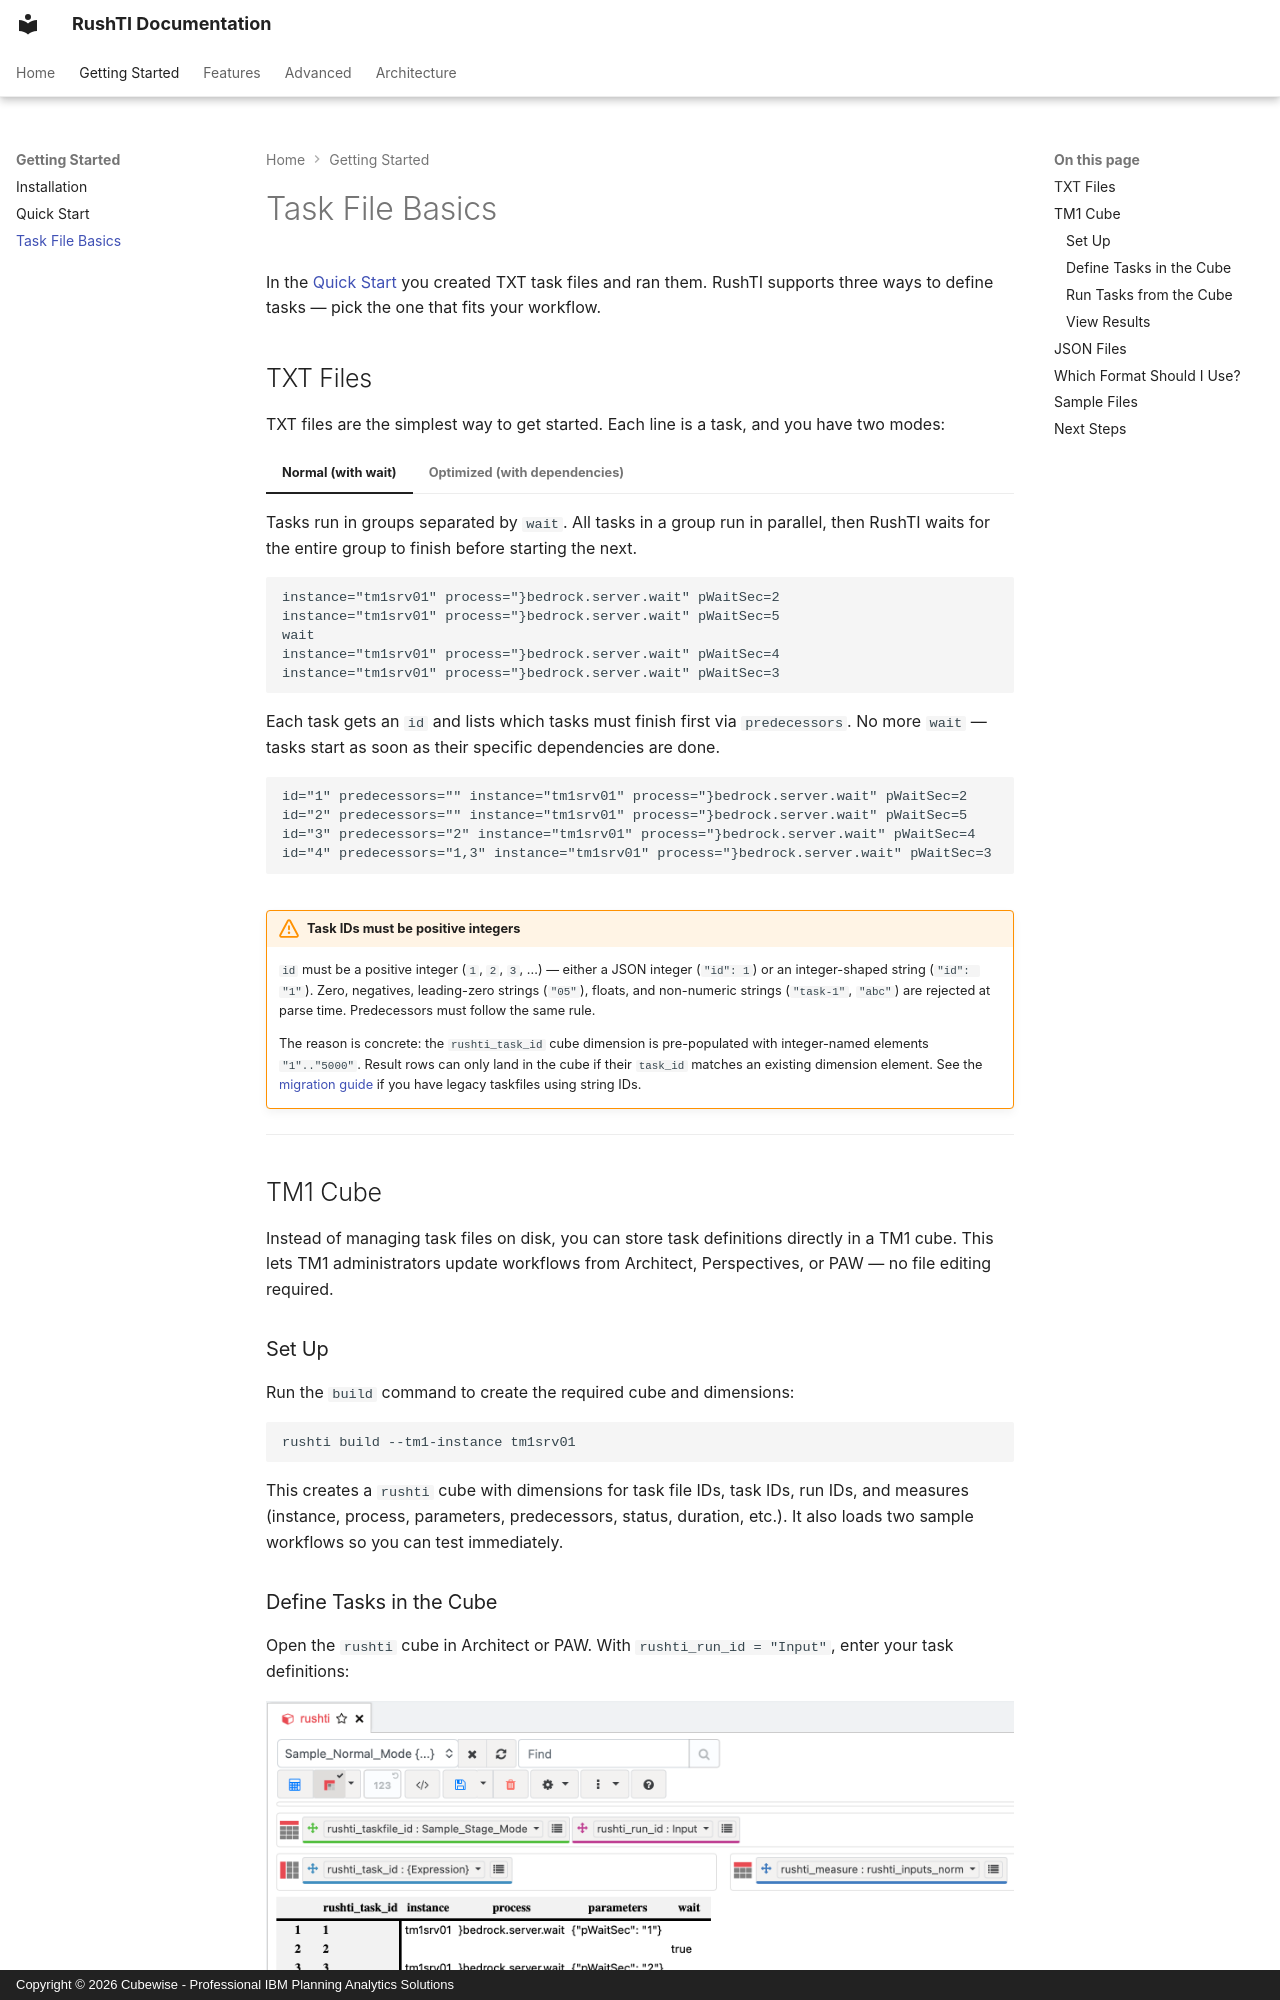

repository: cubewise-code/rushti · page: getting-started/task-files/index.html · generator: mkdocs · copyright: Copyright © 2026 Cubewise - Professional IBM Planning Analytics Solutions

# Task File Basics

In the [Quick Start](quick-start.md) you created TXT task files and ran them. RushTI supports three ways to define tasks — pick the one that fits your workflow.

## TXT Files

TXT files are the simplest way to get started. Each line is a task, and you have two modes:

=== "Normal (with wait)"

    Tasks run in groups separated by `wait`. All tasks in a group run in parallel, then RushTI waits for the entire group to finish before starting the next.

    ```text
    instance="tm1srv01" process="}bedrock.server.wait" pWaitSec=2
    instance="tm1srv01" process="}bedrock.server.wait" pWaitSec=5
    wait
    instance="tm1srv01" process="}bedrock.server.wait" pWaitSec=4
    instance="tm1srv01" process="}bedrock.server.wait" pWaitSec=3
    ```

=== "Optimized (with dependencies)"

    Each task gets an `id` and lists which tasks must finish first via `predecessors`. No more `wait` — tasks start as soon as their specific dependencies are done.

    ```text
    id="1" predecessors="" instance="tm1srv01" process="}bedrock.server.wait" pWaitSec=2
    id="2" predecessors="" instance="tm1srv01" process="}bedrock.server.wait" pWaitSec=5
    id="3" predecessors="2" instance="tm1srv01" process="}bedrock.server.wait" pWaitSec=4
    id="4" predecessors="1,3" instance="tm1srv01" process="}bedrock.server.wait" pWaitSec=3
    ```

!!! warning "Task IDs must be positive integers"
    `id` must be a positive integer (`1`, `2`, `3`, ...) — either a JSON integer (`"id": 1`) or an integer-shaped string (`"id": "1"`). Zero, negatives, leading-zero strings (`"05"`), floats, and non-numeric strings (`"task-1"`, `"abc"`) are rejected at parse time. Predecessors must follow the same rule.

    The reason is concrete: the `rushti_task_id` cube dimension is pre-populated with integer-named elements `"1".."5000"`. Result rows can only land in the cube if their `task_id` matches an existing dimension element. See the [migration guide](../advanced/migration-guide.md) if you have legacy taskfiles using string IDs.

---

## TM1 Cube

Instead of managing task files on disk, you can store task definitions directly in a TM1 cube. This lets TM1 administrators update workflows from Architect, Perspectives, or PAW — no file editing required.

### Set Up

Run the `build` command to create the required cube and dimensions:

```bash
rushti build --tm1-instance tm1srv01
```

This creates a `rushti` cube with dimensions for task file IDs, task IDs, run IDs, and measures (instance, process, parameters, predecessors, status, duration, etc.). It also loads two sample workflows so you can test immediately.
